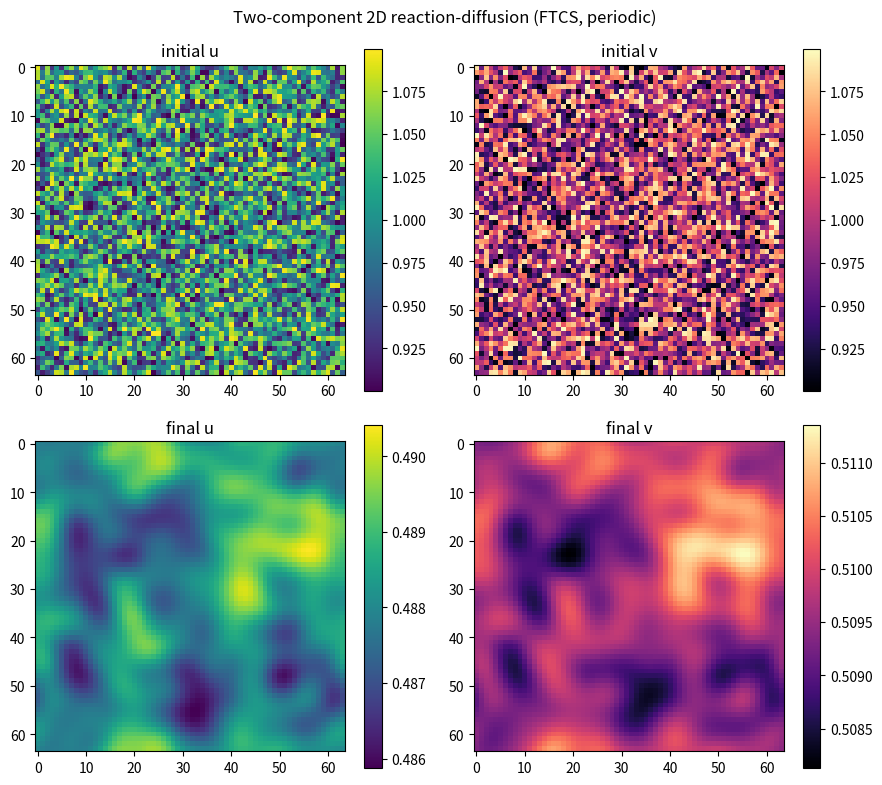

Reproduce this figure in Python. (Note: this script raises an exception after producing the figure.)
import matplotlib
matplotlib.use("Agg")
import matplotlib.pyplot as plt
import numpy as np
import time

# ---------------------------------------------------------------------------
# Two-component 2D reaction-diffusion integrator
#   du/dt = f(u,v) + Du * (d2u/dX2 + d2u/dY2)
#   dv/dt = g(u,v) + Dv * (d2v/dX2 + d2v/dY2)
# Explicit forward-time centered-space (FTCS), periodic boundaries,
# five-point Laplacian built from whole-grid array shifts (np.roll).
# ---------------------------------------------------------------------------

def laplacian(Z, dX):
    """Five-point periodic Laplacian by whole-grid shifts (no loops)."""
    # Sum of the four nearest neighbours (rolled) minus 4*center, over dX^2.
    return (np.roll(Z,  1, axis=0) + np.roll(Z, -1, axis=0) +
            np.roll(Z,  1, axis=1) + np.roll(Z, -1, axis=1) - 4.0 * Z) / (dX * dX)


def step_2d(u, v, f, g, Du, Dv, dt, dX):
    """One explicit FTCS step. Reaction f,g are evaluated on the WHOLE grid
    at once (vectorized), then added to the diffusion (Laplacian) term."""
    u_new = u + dt * (f(u, v) + Du * laplacian(u, dX))   # forward Euler in time
    v_new = v + dt * (g(u, v) + Dv * laplacian(v, dX))   # centered in space
    return u_new, v_new


def run_blocks(u, v, f, g, Du, Dv, dt, dX, n_blocks, steps_per_block):
    """Run-in-blocks driver: integrate steps_per_block steps per block,
    returning the final u,v after n_blocks*steps_per_block total steps."""
    for _ in range(n_blocks):
        for _ in range(steps_per_block):
            u, v = step_2d(u, v, f, g, Du, Dv, dt, dX)
    return u, v


# ---------------------------------------------------------------------------
# Generic reaction terms (FitzHugh-Nagumo-like two-component kinetics)
# ---------------------------------------------------------------------------
a, b = 0.1, 1.0
def f(u, v):
    return u - u**3 - v + a          # activator kinetics
def g(u, v):
    return b * (u - v)               # inhibitor kinetics


# ---------------------------------------------------------------------------
# Grid, parameters, and stability check
# ---------------------------------------------------------------------------
N  = 64          # grid points per side
dX = 1.0         # grid spacing
Du = 1.0         # diffusion of u
Dv = 4.0         # diffusion of v (must satisfy the stability bound below)
dt = 0.005       # 2D stability needs D*dt/dX^2 < 1/4

D_max = max(Du, Dv)
stab = D_max * dt / dX**2
print(f"Grid size N x N: {N} x {N}")
print(f"dt: {dt}")
print(f"dX: {dX}")
print(f"Du: {Du}")
print(f"Dv: {Dv}")
print(f"Stability number D_max*dt/dX^2: {stab:.6f}")
print(f"Stability bound (must be < 0.25): {'OK' if stab < 0.25 else 'VIOLATED'}")

# ---------------------------------------------------------------------------
# Nearly-uniform initial condition: u = v = 1 with +-0.1 noise (seed 10)
# ---------------------------------------------------------------------------
rng = np.random.default_rng(10)
u0 = 1.0 + rng.uniform(-0.1, 0.1, size=(N, N))
v0 = 1.0 + rng.uniform(-0.1, 0.1, size=(N, N))
print(f"Initial u mean: {u0.mean():.6f}")
print(f"Initial v mean: {v0.mean():.6f}")
print(f"Initial u range: [{u0.min():.6f}, {u0.max():.6f}]")
print(f"Initial v range: [{v0.min():.6f}, {v0.max():.6f}]")

# ---------------------------------------------------------------------------
# Advance u and v on the 2D grid with the run-in-blocks driver (used in 7E.2)
# ---------------------------------------------------------------------------
n_blocks, steps_per_block = 20, 100
u, v = run_blocks(u0.copy(), v0.copy(), f, g, Du, Dv, dt, dX,
                  n_blocks, steps_per_block)
total_steps = n_blocks * steps_per_block
print(f"Total steps integrated: {total_steps}")
print(f"Final simulated time: {total_steps * dt:.6f}")
print(f"Final u mean: {u.mean():.6f}")
print(f"Final v mean: {v.mean():.6f}")
print(f"Final u range: [{u.min():.6f}, {u.max():.6f}]")
print(f"Final v range: [{v.min():.6f}, {v.max():.6f}]")

# ---------------------------------------------------------------------------
# Separate check: the vectorized 2D reaction (whole grid at once) runs faster
# than a point-by-point evaluation of the same reaction.
# ---------------------------------------------------------------------------
def reaction_pointwise(u, v):
    """Same f,g but evaluated cell by cell in Python loops (slow)."""
    fu = np.empty_like(u)
    gv = np.empty_like(v)
    n0, n1 = u.shape
    for i in range(n0):
        for j in range(n1):
            uij, vij = u[i, j], v[i, j]
            fu[i, j] = uij - uij**3 - vij + a
            gv[i, j] = b * (uij - vij)
    return fu, gv

# time the vectorized whole-grid reaction
t0 = time.perf_counter()
for _ in range(50):
    fu_vec, gv_vec = f(u, v), g(u, v)
t_vec = time.perf_counter() - t0

# time the point-by-point reaction
t0 = time.perf_counter()
for _ in range(50):
    fu_pt, gv_pt = reaction_pointwise(u, v)
t_pt = time.perf_counter() - t0

max_diff = max(np.abs(fu_vec - fu_pt).max(), np.abs(gv_vec - gv_pt).max())
print(f"Vectorized reaction time (50 evals): {t_vec:.6f} s")
print(f"Point-by-point reaction time (50 evals): {t_pt:.6f} s")
print(f"Speedup (pointwise/vectorized): {t_pt / t_vec:.2f}x")
print(f"Max abs difference between methods: {max_diff:.3e}")
print("Check confirms result: both methods give identical values (max diff ~0) "
      "but the vectorized whole-grid evaluation is much faster, which shows the "
      "array-based integrator computes the same reaction as the point-by-point "
      "loop while replacing per-cell Python overhead with a single batched operation.")

# ---------------------------------------------------------------------------
# Figure: initial and final u and v fields
# ---------------------------------------------------------------------------
fig, ax = plt.subplots(2, 2, figsize=(9, 8))
im0 = ax[0, 0].imshow(u0, cmap="viridis"); ax[0, 0].set_title("initial u"); fig.colorbar(im0, ax=ax[0, 0])
im1 = ax[0, 1].imshow(v0, cmap="magma");   ax[0, 1].set_title("initial v"); fig.colorbar(im1, ax=ax[0, 1])
im2 = ax[1, 0].imshow(u,  cmap="viridis"); ax[1, 0].set_title("final u");   fig.colorbar(im2, ax=ax[1, 0])
im3 = ax[1, 1].imshow(v,  cmap="magma");   ax[1, 1].set_title("final v");   fig.colorbar(im3, ax=ax[1, 1])
fig.suptitle("Two-component 2D reaction-diffusion (FTCS, periodic)")
fig.tight_layout()
plt.savefig("/Users/lvmy/neu/teaching/numericalR/numericalR/recipe-eval/gen/7E.1.1_s5.png")
